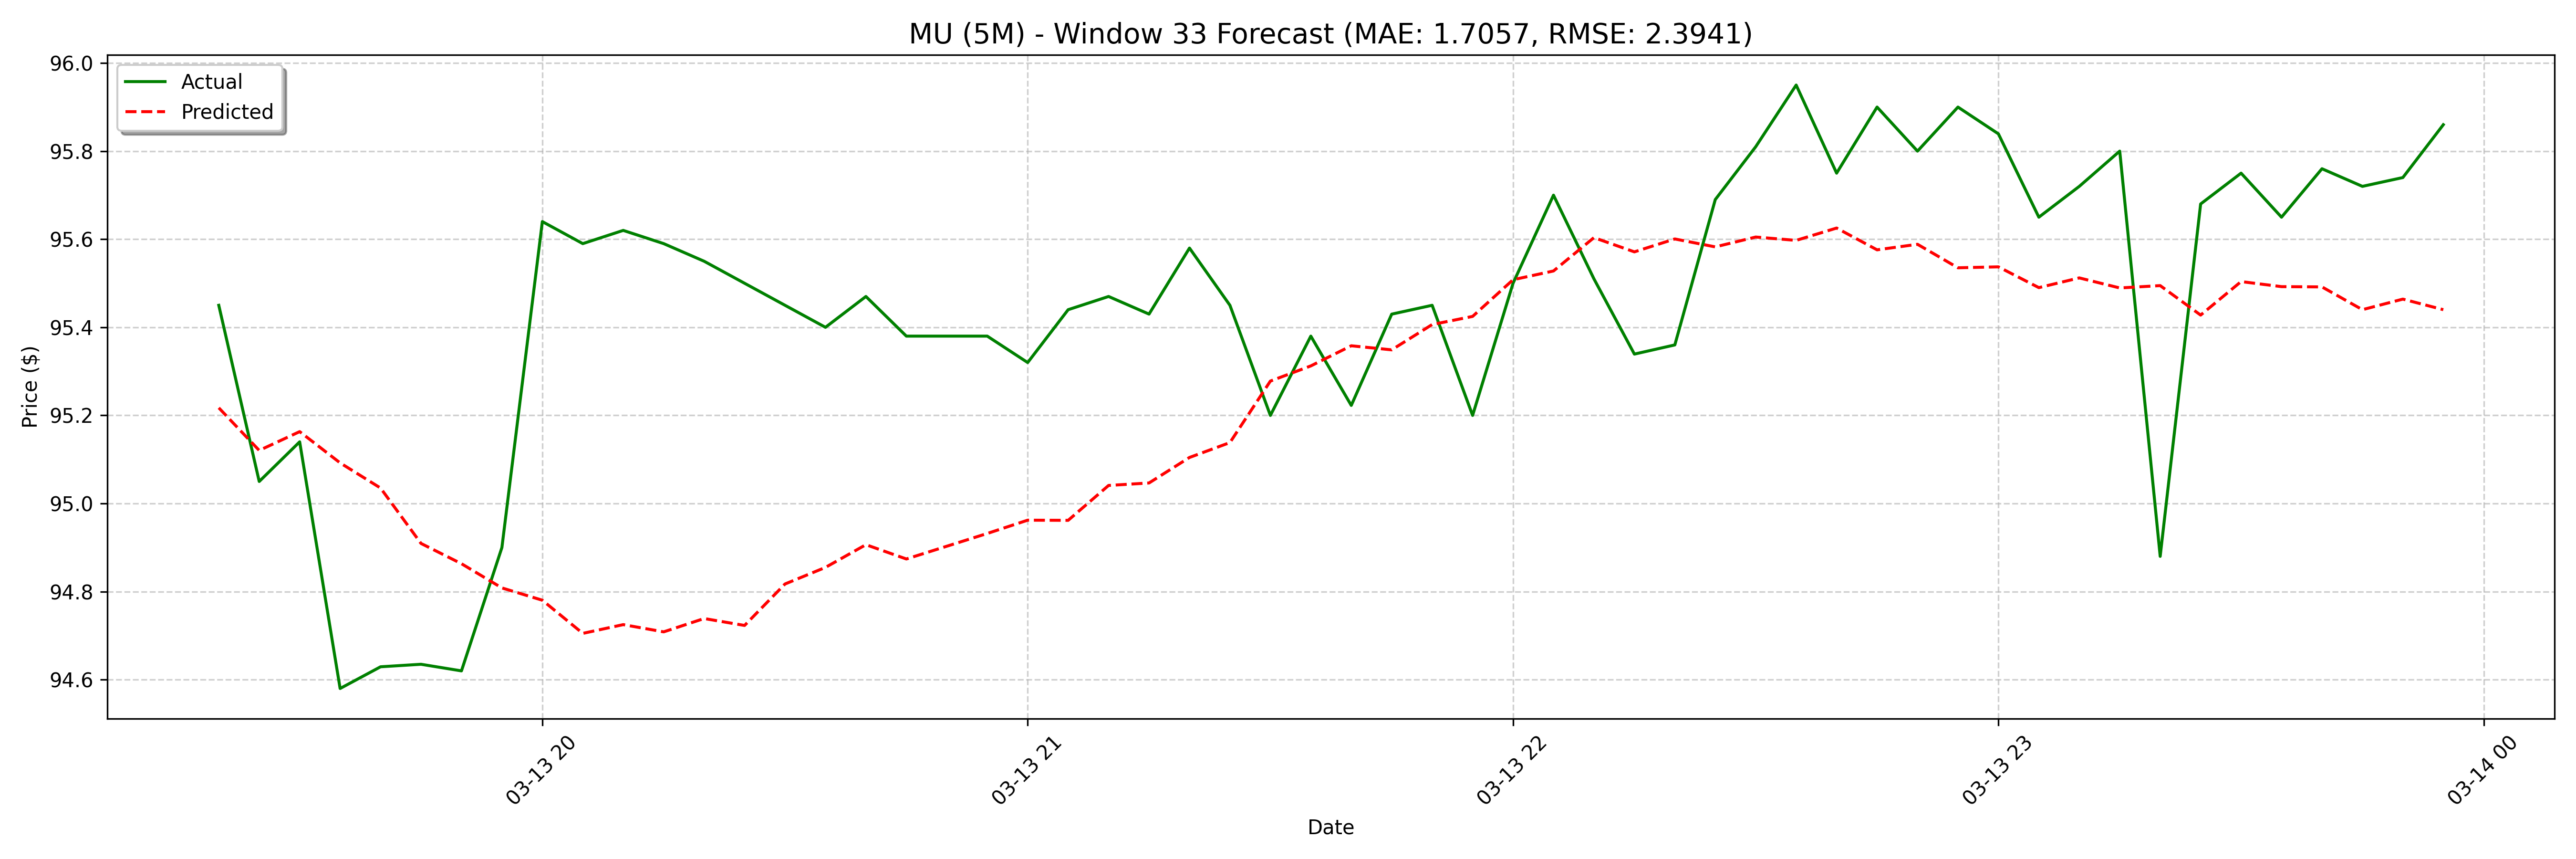

Source data for this figure (header and first rows):
date, actual, forecast
2025-03-13 19:20:00, 95.45, 95.22
2025-03-13 19:25:00, 95.05, 95.12
2025-03-13 19:30:00, 95.14, 95.16
2025-03-13 19:35:00, 94.58, 95.09
2025-03-13 19:40:00, 94.63, 95.04
2025-03-13 19:45:00, 94.64, 94.91
2025-03-13 19:50:00, 94.62, 94.86
2025-03-13 19:55:00, 94.9, 94.81
2025-03-13 20:00:00, 95.64, 94.78
2025-03-13 20:05:00, 95.59, 94.71
2025-03-13 20:10:00, 95.62, 94.72
2025-03-13 20:15:00, 95.59, 94.71
2025-03-13 20:20:00, 95.55, 94.74
2025-03-13 20:25:00, 95.5, 94.72
2025-03-13 20:30:00, 95.45, 94.82
2025-03-13 20:35:00, 95.4, 94.85
2025-03-13 20:40:00, 95.47, 94.91
2025-03-13 20:45:00, 95.38, 94.87
2025-03-13 20:55:00, 95.38, 94.94
2025-03-13 21:00:00, 95.32, 94.93
2025-03-13 21:05:00, 95.44, 94.96
2025-03-13 21:10:00, 95.47, 94.96
2025-03-13 21:15:00, 95.43, 95.04
2025-03-13 21:20:00, 95.58, 95.05
2025-03-13 21:25:00, 95.45, 95.1
2025-03-13 21:30:00, 95.2, 95.14
2025-03-13 21:35:00, 95.38, 95.28
2025-03-13 21:40:00, 95.22, 95.31
2025-03-13 21:45:00, 95.43, 95.36
2025-03-13 21:50:00, 95.45, 95.35
2025-03-13 21:55:00, 95.2, 95.41
2025-03-13 22:00:00, 95.5, 95.42
2025-03-13 22:05:00, 95.7, 95.51
2025-03-13 22:10:00, 95.51, 95.53
2025-03-13 22:15:00, 95.34, 95.6
2025-03-13 22:20:00, 95.36, 95.57
2025-03-13 22:25:00, 95.69, 95.6
2025-03-13 22:30:00, 95.81, 95.58
2025-03-13 22:35:00, 95.95, 95.6
2025-03-13 22:40:00, 95.75, 95.6
2025-03-13 22:45:00, 95.9, 95.63
2025-03-13 22:50:00, 95.8, 95.58
2025-03-13 22:55:00, 95.9, 95.59
2025-03-13 23:00:00, 95.84, 95.54
2025-03-13 23:05:00, 95.65, 95.54
2025-03-13 23:10:00, 95.72, 95.49
2025-03-13 23:15:00, 95.8, 95.51
2025-03-13 23:20:00, 94.88, 95.49
2025-03-13 23:25:00, 95.68, 95.49
2025-03-13 23:30:00, 95.75, 95.43
2025-03-13 23:35:00, 95.65, 95.5
2025-03-13 23:40:00, 95.76, 95.49
2025-03-13 23:45:00, 95.72, 95.49
2025-03-13 23:50:00, 95.74, 95.44
2025-03-13 23:55:00, 95.86, 95.46
2025-03-14 08:00:00, 96.77, 95.44
2025-03-14 08:05:00, 96.79, 95.44
2025-03-14 08:10:00, 96.6, 95.4
2025-03-14 08:20:00, 96.96, 95.42
2025-03-14 08:25:00, 97.0, 95.37
... 68 more rows
